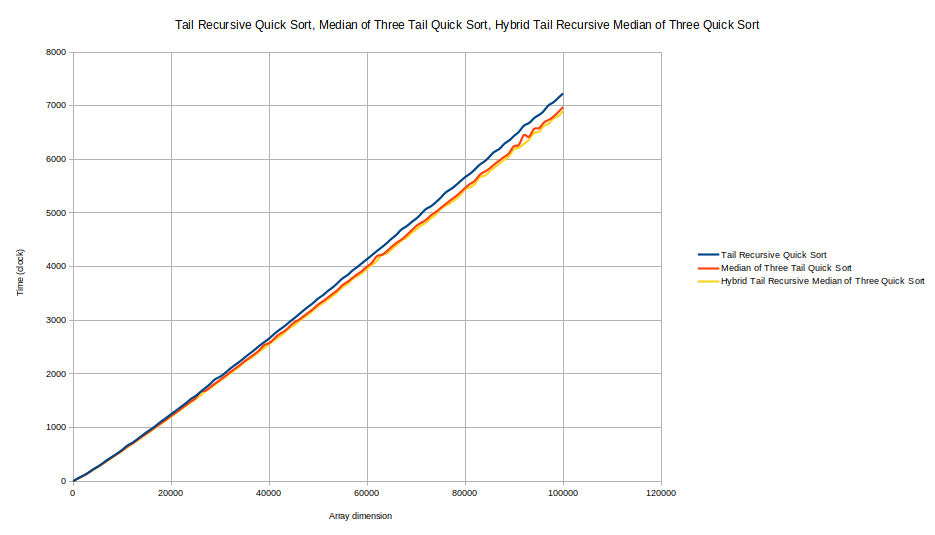

The table this chart was drawn from, first rows:
Dimension (n), Tail Recursive Quick Sort, Median of Three Tail Quick Sort, Hybrid Tail Recursive Median of Three Qu…
0, 0.21, 0.24, 0.17
1000, 54.3, 52.1, 48.27
2000, 101.9, 96.63, 95.8
3000, 152.5, 151.5, 150.1
4000, 216.8, 213.3, 206.7
5000, 270.6, 266.5, 267.6
6000, 331.7, 326.7, 323.3
7000, 401.4, 386.3, 385.5
8000, 457.8, 449.9, 442.6
9000, 518.9, 508.9, 503.9
10000, 584, 573, 567.4
11000, 660.6, 641.9, 628.6
12000, 712.6, 698.2, 690.8
13000, 776.7, 762.5, 753.2
14000, 846.5, 829.1, 821.1
15000, 914.1, 890.6, 880.6
16000, 976.8, 958.8, 943.9
17000, 1045, 1021, 1011
18000, 1116, 1085, 1076
19000, 1181, 1150, 1138
20000, 1251, 1219, 1206
21000, 1316, 1282, 1270
22000, 1386, 1350, 1336
23000, 1454, 1418, 1405
24000, 1531, 1484, 1468
25000, 1590, 1550, 1534
26000, 1666, 1665, 1600
27000, 1740, 1687, 1677
28000, 1818, 1755, 1738
29000, 1902, 1823, 1804
30000, 1949, 1890, 1873
31000, 2017, 1957, 1939
32000, 2094, 2029, 2008
33000, 2164, 2096, 2074
34000, 2231, 2163, 2142
35000, 2304, 2236, 2225
36000, 2377, 2302, 2280
37000, 2448, 2369, 2345
38000, 2524, 2443, 2418
39000, 2593, 2537, 2485
40000, 2660, 2575, 2550
41000, 2742, 2653, 2626
42000, 2816, 2737, 2689
43000, 2881, 2791, 2762
44000, 2957, 2868, 2845
45000, 3030, 2953, 2901
46000, 3105, 3005, 2974
47000, 3182, 3074, 3044
48000, 3255, 3142, 3110
49000, 3324, 3213, 3183
50000, 3406, 3293, 3258
51000, 3469, 3356, 3323
52000, 3547, 3425, 3390
53000, 3615, 3496, 3459
54000, 3699, 3567, 3533
55000, 3782, 3657, 3618
56000, 3844, 3717, 3679
57000, 3926, 3788, 3766
58000, 3994, 3859, 3821
59000, 4069, 3922, 3883
... 41 more rows
